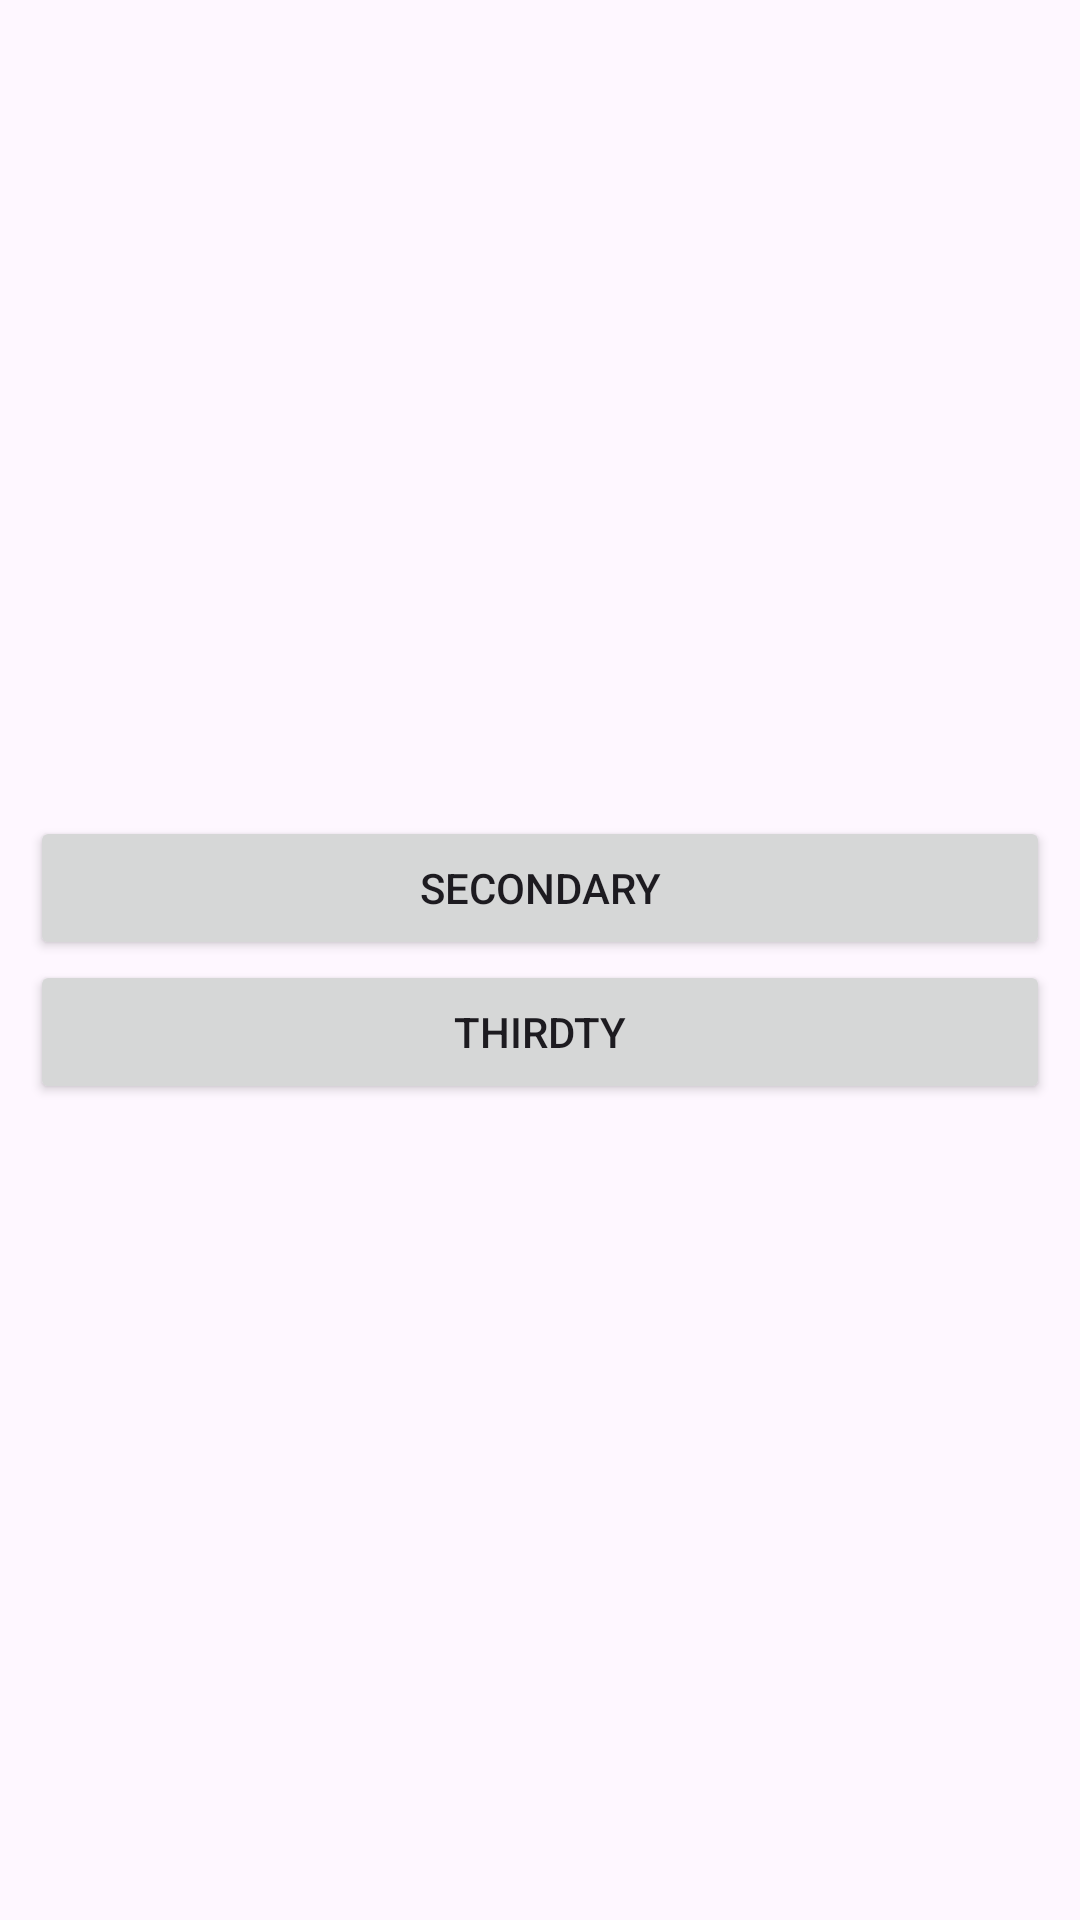

Write the Android layout XML for this screen, with the resource values it uses.
<!-- AndroidManifest.xml: application theme Theme.Sasuke -->
<!-- res/layout/activity_main.xml -->
<?xml version="1.0" encoding="utf-8"?>
<RelativeLayout xmlns:android="http://schemas.android.com/apk/res/android"
    xmlns:app="http://schemas.android.com/apk/res-auto"
    xmlns:tools="http://schemas.android.com/tools"
    android:id="@+id/main"
    android:layout_width="match_parent"
    android:layout_height="match_parent"
    android:orientation="vertical"
    android:padding="10dp"
    android:gravity="center"
    tools:context=".MainActivity">

    <LinearLayout
        android:layout_width="match_parent"
        android:layout_height="wrap_content"
        android:orientation="vertical">
        <Button
            android:id="@+id/btn_second"
            android:layout_width="match_parent"
            android:layout_height="wrap_content"
            android:text="Secondary"/>
        <Button
            android:id="@+id/btn_third"
            android:layout_width="match_parent"
            android:layout_height="wrap_content"
            android:text="Thirdty"/>


    </LinearLayout>


</RelativeLayout>
<!-- resources referenced by this layout -->
<resources>
  <style name="Theme.Sasuke" parent="Base.Theme.Sasuke" />
  <style name="Base.Theme.Sasuke" parent="Theme.Material3.DayNight.NoActionBar">
          
          
      </style>
</resources>
